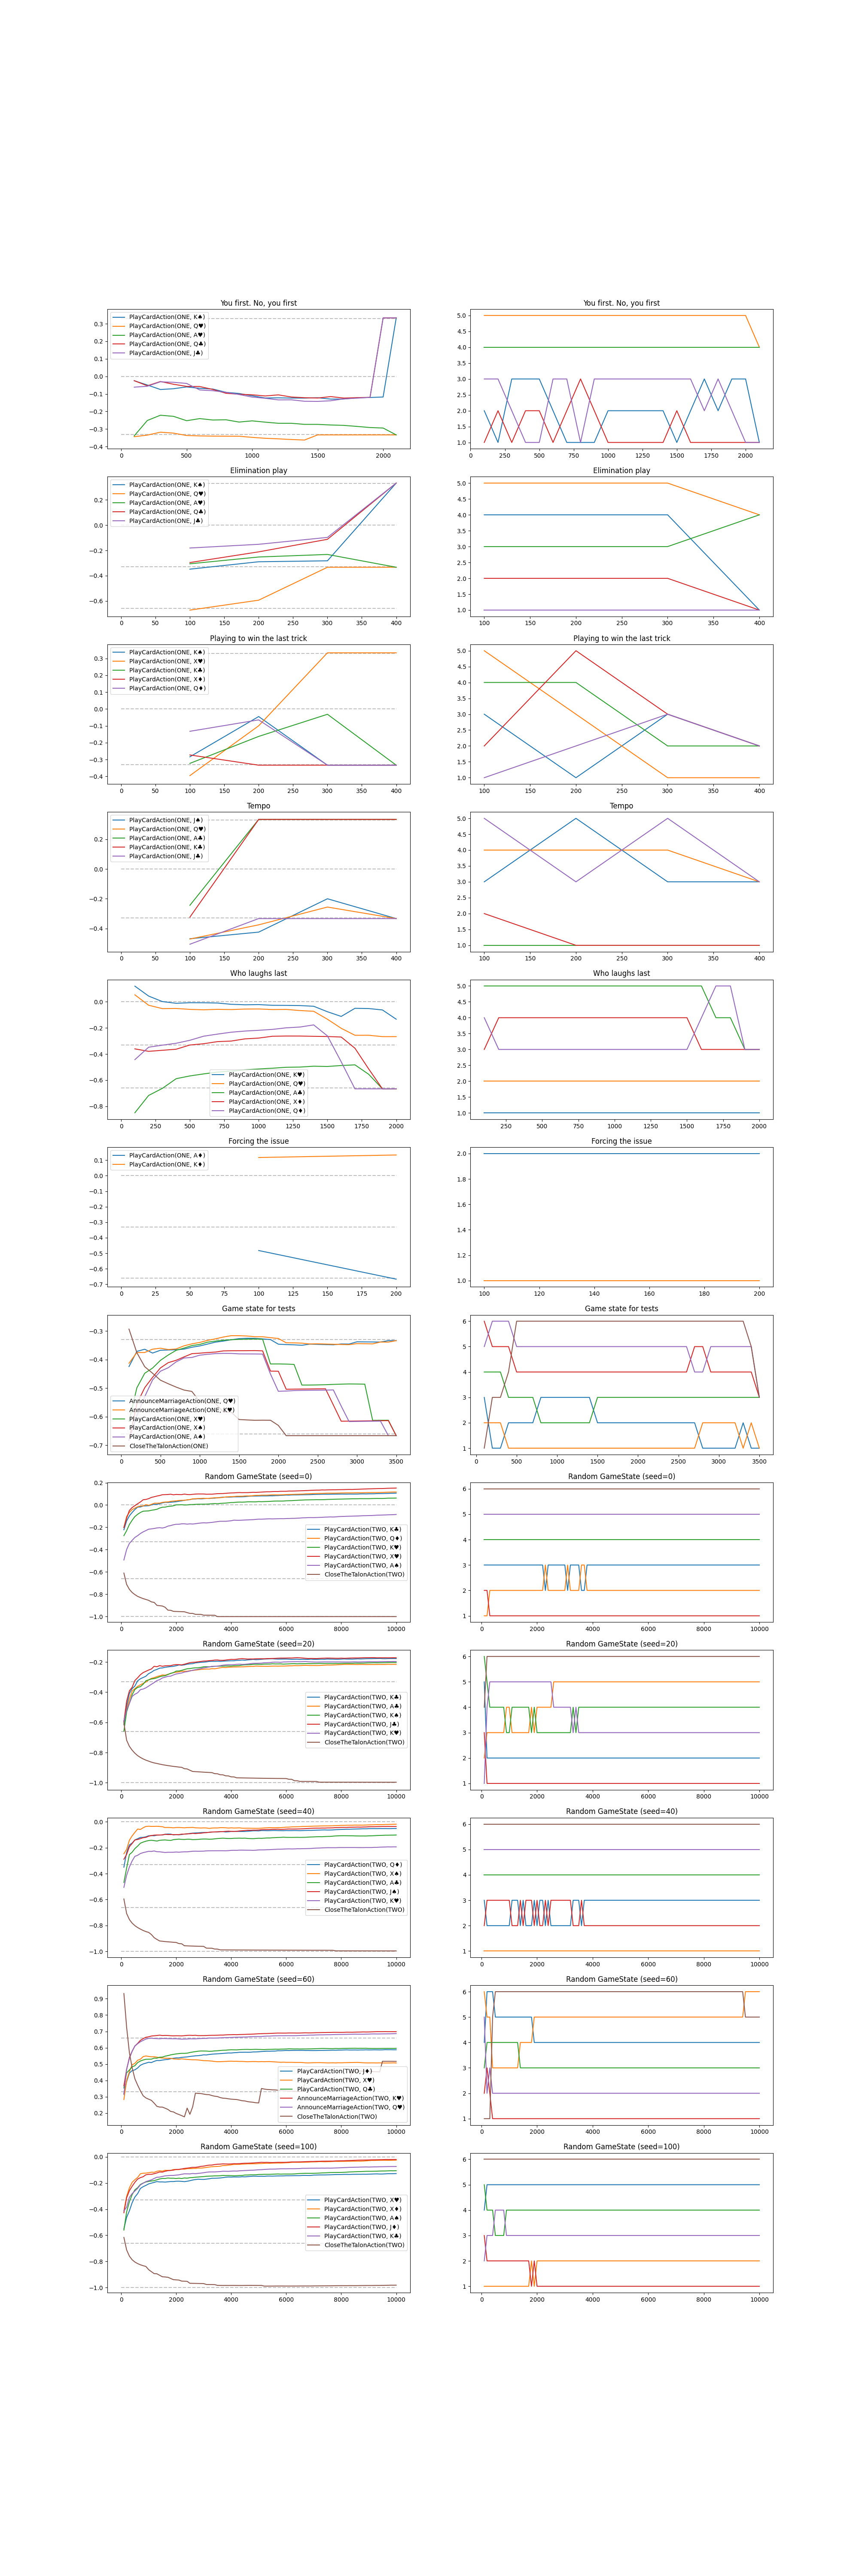

The data file committed next to this chart (first rows):
score, action, rank, iteration, scenario
-0.0246, PlayCardAction(ONE, K♠), 2.0, 100, You first. No, you first
-0.3435, PlayCardAction(ONE, Q♥), 5.0, 100, You first. No, you first
-0.3387, PlayCardAction(ONE, A♥), 4.0, 100, You first. No, you first
-0.02433, PlayCardAction(ONE, Q♣), 1.0, 100, You first. No, you first
-0.06129, PlayCardAction(ONE, J♣), 3.0, 100, You first. No, you first
-0.04905, PlayCardAction(ONE, K♠), 1.0, 200, You first. No, you first
-0.3346, PlayCardAction(ONE, Q♥), 5.0, 200, You first. No, you first
-0.2511, PlayCardAction(ONE, A♥), 4.0, 200, You first. No, you first
-0.05351, PlayCardAction(ONE, Q♣), 2.0, 200, You first. No, you first
-0.05607, PlayCardAction(ONE, J♣), 3.0, 200, You first. No, you first
-0.07474, PlayCardAction(ONE, K♠), 3.0, 300, You first. No, you first
-0.3178, PlayCardAction(ONE, Q♥), 5.0, 300, You first. No, you first
-0.2212, PlayCardAction(ONE, A♥), 4.0, 300, You first. No, you first
-0.02906, PlayCardAction(ONE, Q♣), 1.0, 300, You first. No, you first
-0.0307, PlayCardAction(ONE, J♣), 2.0, 300, You first. No, you first
-0.07016, PlayCardAction(ONE, K♠), 3.0, 400, You first. No, you first
-0.3232, PlayCardAction(ONE, Q♥), 5.0, 400, You first. No, you first
-0.2275, PlayCardAction(ONE, A♥), 4.0, 400, You first. No, you first
-0.0448, PlayCardAction(ONE, Q♣), 2.0, 400, You first. No, you first
-0.03358, PlayCardAction(ONE, J♣), 1.0, 400, You first. No, you first
-0.05988, PlayCardAction(ONE, K♠), 3.0, 500, You first. No, you first
-0.3368, PlayCardAction(ONE, Q♥), 5.0, 500, You first. No, you first
-0.2525, PlayCardAction(ONE, A♥), 4.0, 500, You first. No, you first
-0.05689, PlayCardAction(ONE, Q♣), 2.0, 500, You first. No, you first
-0.04009, PlayCardAction(ONE, J♣), 1.0, 500, You first. No, you first
-0.06809, PlayCardAction(ONE, K♠), 2.0, 600, You first. No, you first
-0.3391, PlayCardAction(ONE, Q♥), 5.0, 600, You first. No, you first
-0.2404, PlayCardAction(ONE, A♥), 4.0, 600, You first. No, you first
-0.0577, PlayCardAction(ONE, Q♣), 1.0, 600, You first. No, you first
-0.07711, PlayCardAction(ONE, J♣), 3.0, 600, You first. No, you first
-0.07194, PlayCardAction(ONE, K♠), 1.0, 700, You first. No, you first
-0.3402, PlayCardAction(ONE, Q♥), 5.0, 700, You first. No, you first
-0.2485, PlayCardAction(ONE, A♥), 4.0, 700, You first. No, you first
-0.0744, PlayCardAction(ONE, Q♣), 2.0, 700, You first. No, you first
-0.08153, PlayCardAction(ONE, J♣), 3.0, 700, You first. No, you first
-0.09059, PlayCardAction(ONE, K♠), 1.0, 800, You first. No, you first
-0.3406, PlayCardAction(ONE, Q♥), 5.0, 800, You first. No, you first
-0.247, PlayCardAction(ONE, A♥), 4.0, 800, You first. No, you first
-0.09616, PlayCardAction(ONE, Q♣), 3.0, 800, You first. No, you first
-0.09059, PlayCardAction(ONE, J♣), 1.0, 800, You first. No, you first
-0.09735, PlayCardAction(ONE, K♠), 1.0, 900, You first. No, you first
-0.3408, PlayCardAction(ONE, Q♥), 5.0, 900, You first. No, you first
-0.2602, PlayCardAction(ONE, A♥), 4.0, 900, You first. No, you first
-0.1017, PlayCardAction(ONE, Q♣), 2.0, 900, You first. No, you first
-0.1032, PlayCardAction(ONE, J♣), 3.0, 900, You first. No, you first
-0.1104, PlayCardAction(ONE, K♠), 2.0, 1000, You first. No, you first
-0.3473, PlayCardAction(ONE, Q♥), 5.0, 1000, You first. No, you first
-0.2533, PlayCardAction(ONE, A♥), 4.0, 1000, You first. No, you first
-0.1047, PlayCardAction(ONE, Q♣), 1.0, 1000, You first. No, you first
-0.1177, PlayCardAction(ONE, J♣), 3.0, 1000, You first. No, you first
-0.123, PlayCardAction(ONE, K♠), 2.0, 1100, You first. No, you first
-0.3526, PlayCardAction(ONE, Q♥), 5.0, 1100, You first. No, you first
-0.2607, PlayCardAction(ONE, A♥), 4.0, 1100, You first. No, you first
-0.1114, PlayCardAction(ONE, Q♣), 1.0, 1100, You first. No, you first
-0.1248, PlayCardAction(ONE, J♣), 3.0, 1100, You first. No, you first
-0.122, PlayCardAction(ONE, K♠), 2.0, 1200, You first. No, you first
-0.3558, PlayCardAction(ONE, Q♥), 5.0, 1200, You first. No, you first
-0.267, PlayCardAction(ONE, A♥), 4.0, 1200, You first. No, you first
-0.1052, PlayCardAction(ONE, Q♣), 1.0, 1200, You first. No, you first
-0.1339, PlayCardAction(ONE, J♣), 3.0, 1200, You first. No, you first
... 3,419 more rows
